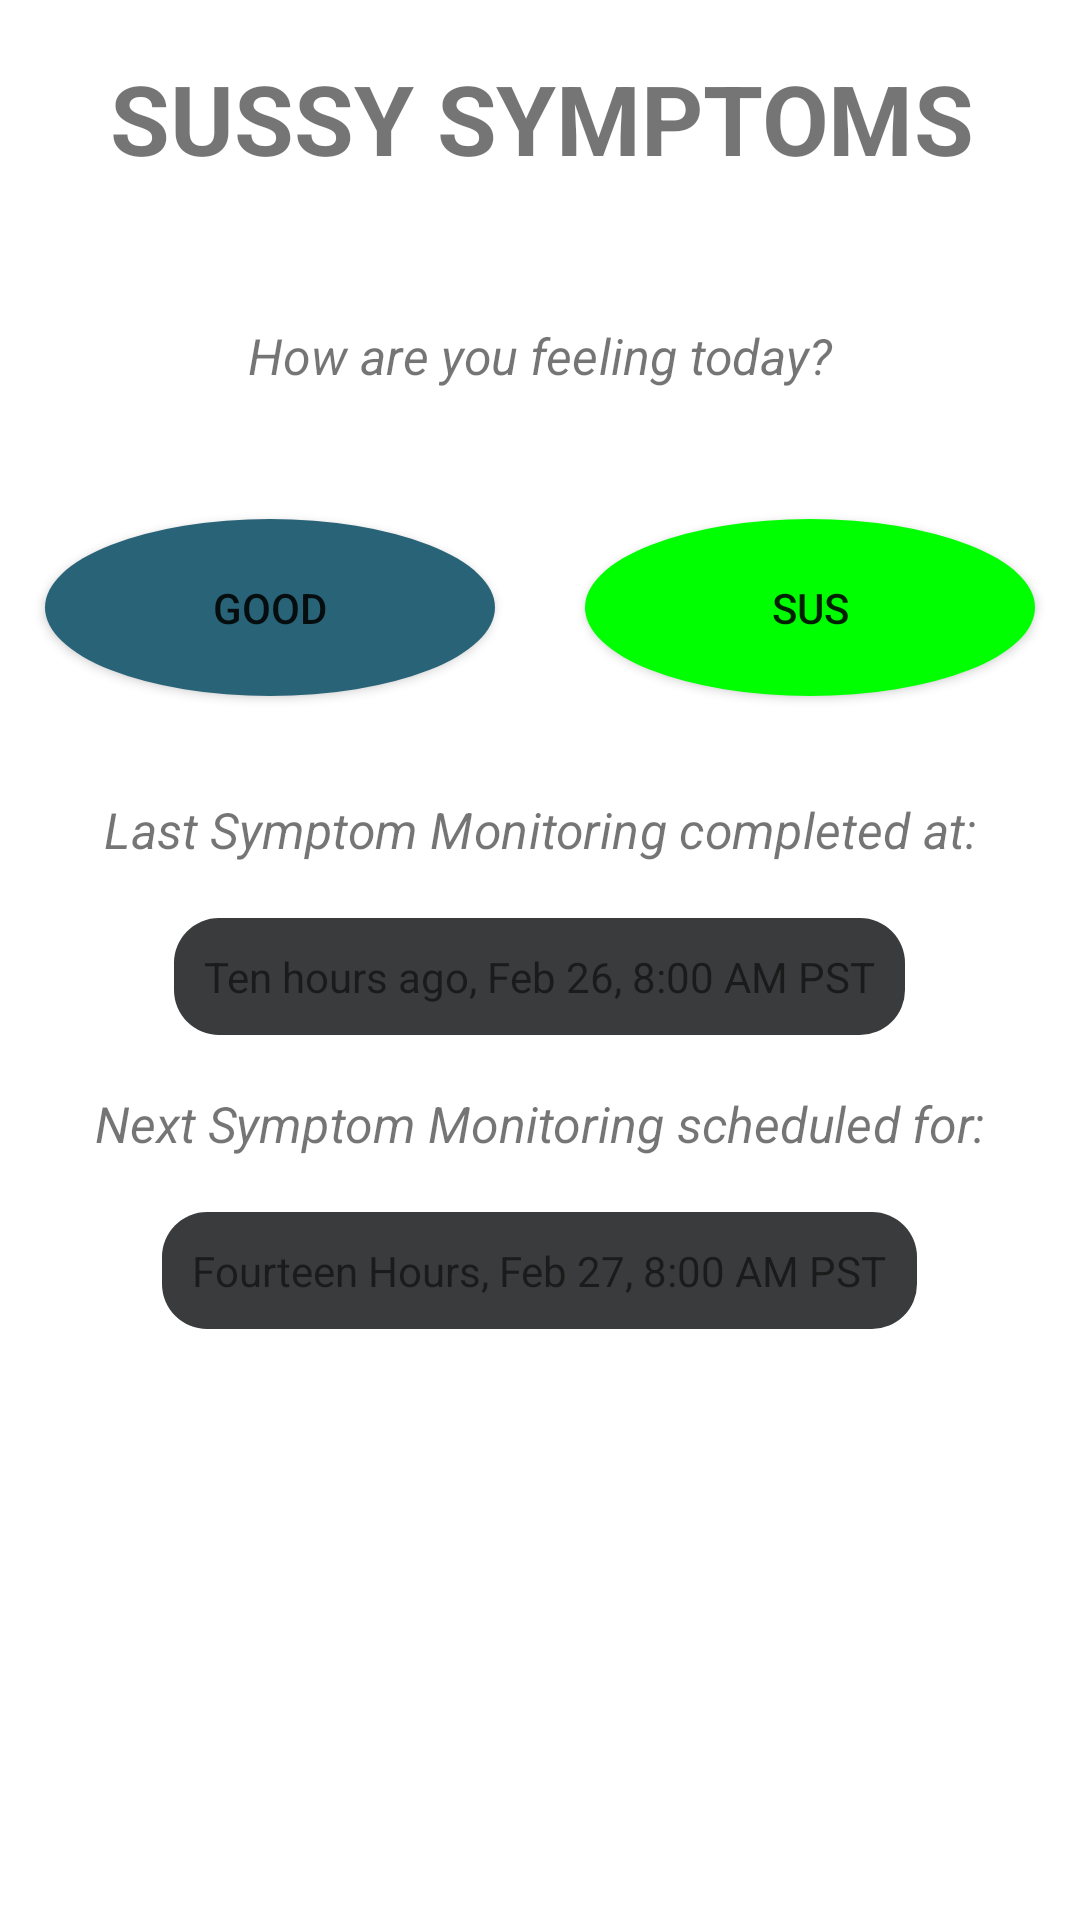

Layout XML and referenced resources for this Android screen:
<!-- AndroidManifest.xml: application theme Theme.SMSRead -->
<!-- res/layout/fragment_first.xml -->
<?xml version="1.0" encoding="utf-8"?>
<androidx.constraintlayout.widget.ConstraintLayout xmlns:android="http://schemas.android.com/apk/res/android"
    xmlns:app="http://schemas.android.com/apk/res-auto"
    xmlns:tools="http://schemas.android.com/tools"
    android:layout_width="match_parent"
    android:layout_height="match_parent"
    tools:context=".SUSSY SYMPTOMS">

    <LinearLayout xmlns:android="http://schemas.android.com/apk/res/android"
        xmlns:tools="http://schemas.android.com/tools"
        android:orientation="vertical"
        android:layout_width="match_parent"
        android:layout_height="match_parent"
        tools:context=".MainActivity">

    <TextView
        android:id="@+id/textview_first"
        android:layout_width="fill_parent"
        android:layout_height="wrap_content"
        android:gravity="center"
        android:scaleX="2.3"
        android:scaleY="2.3"
        android:textStyle="bold"
        android:layout_centerInParent="true"
        android:text="SUSSY SYMPTOMS"
        android:padding="30dp"
        app:layout_constraintEnd_toEndOf="parent"
        app:layout_constraintStart_toStartOf="parent"
        app:layout_constraintTop_toTopOf="parent" />

    <TextView
        android:id="@+id/today_prompt"
        android:layout_width="fill_parent"
        android:layout_height="wrap_content"
        android:gravity="center"
        android:scaleX="1.2"
        android:scaleY="1.2"
        android:textStyle="italic"
        android:layout_centerInParent="true"
        android:text="How are you feeling today?"
        android:padding="30dp"
        app:layout_constraintEnd_toEndOf="parent"
        app:layout_constraintStart_toStartOf="parent"
        app:layout_constraintTop_toTopOf="parent" />

    <LinearLayout
        android:id="@+id/LinearLayout02"
        android:layout_height="wrap_content"
        android:layout_width="match_parent"
        android:layout_alignParentBottom="false"
        android:orientation="horizontal">
        <Button
            android:id="@+id/Button02"
            android:layout_width="wrap_content"
            android:layout_height="wrap_content"
            android:padding="20dp"
            android:backgroundTint="#296377"
            android:layout_margin="15dp"
            android:layout_weight="1"
            android:background="@drawable/bg_button"
            android:text="Good">
        </Button>
        <Button
            android:id="@+id/Button03"
            android:layout_width="wrap_content"
            android:layout_height="wrap_content"
            android:padding="20dp"
            android:layout_margin="15dp"
            android:layout_weight="1"
            android:background="@drawable/bg_button"
            android:text="Sus">
        </Button>
    </LinearLayout>

    <TextView
        android:id="@+id/past_message"
        android:layout_width="fill_parent"
        android:layout_height="wrap_content"
        android:gravity="center"
        android:scaleX="1.2"
        android:scaleY="1.2"
        android:textStyle="italic"
        android:layout_centerInParent="true"
        android:text="Last Symptom Monitoring completed at:"
        android:padding="20dp"
        app:layout_constraintEnd_toEndOf="parent"
        app:layout_constraintStart_toStartOf="parent"
        app:layout_constraintTop_toTopOf="parent" />

    <TextView
        android:layout_width="wrap_content"
        android:layout_height="wrap_content"
        android.gravity="center"
        android:layout_centerInParent="true"
        android:layout_gravity="center"
        android:scaleX="1"
        android:scaleY="1"
        android:text="Ten hours ago, Feb 26, 8:00 AM PST"
        android:drawablePadding="10dp"
        android:padding="10dp"
        android:background="@drawable/rounded_edittext" />

    <TextView
        android:id="@+id/alarm_message"
        android:layout_width="fill_parent"
        android:layout_height="wrap_content"
        android:gravity="center"
        android:scaleX="1.2"
        android:scaleY="1.2"
        android:textStyle="italic"
        android:layout_centerInParent="true"
        android:text="Next Symptom Monitoring scheduled for:"
        android:padding="20dp"
        app:layout_constraintEnd_toEndOf="parent"
        app:layout_constraintStart_toStartOf="parent"
        app:layout_constraintTop_toTopOf="parent" />

    <TextView
        android:layout_width="wrap_content"
        android:layout_height="wrap_content"
        android.gravity="center"
        android:layout_centerInParent="true"
        android:layout_gravity="center"
        android:scaleX="1"
        android:scaleY="1"
        android:text="Fourteen Hours, Feb 27, 8:00 AM PST"
        android:drawablePadding="10dp"
        android:padding="10dp"
        android:background="@drawable/rounded_edittext" />

    </LinearLayout>


</androidx.constraintlayout.widget.ConstraintLayout>
<!-- resources referenced by this layout -->
<resources>
  <!-- drawable bg_button (drawable) -->
  <?xml version="1.0" encoding="utf-8"?>
  <selector xmlns:android="http://schemas.android.com/apk/res/android">
      <item android:state_pressed="true">
          <shape xmlns:android="http://schemas.android.com/apk/res/android" android:shape="oval">
              <solid android:color="#ffff0000" />
              <size android:height="88px" android:width="40px" />
          </shape>
      </item>
      <item>
          <shape xmlns:android="http://schemas.android.com/apk/res/android" android:shape="oval">
              <solid android:color="#ff00ff00" />
              <size android:height="88px" android:width="40px" />
          </shape>
      </item>
  </selector>
  <!-- drawable rounded_edittext (drawable) -->
  <?xml version="1.0" encoding="utf-8"?>
  <shape xmlns:android="http://schemas.android.com/apk/res/android"
      android:shape="rectangle"
      android:padding="30dp"
      android:layout_margin="20dp">
  
      <solid android:color="#3A3B3C" />
      <corners
          android:bottomRightRadius="15dp"
          android:bottomLeftRadius="15dp"
          android:topLeftRadius="15dp"
          android:topRightRadius="15dp" />
  </shape>
  <style name="Theme.SMSRead" parent="Theme.MaterialComponents.DayNight.DarkActionBar">
          
          <item name="colorPrimary">@color/purple_500</item>
          <item name="colorPrimaryVariant">@color/purple_700</item>
          <item name="colorOnPrimary">@color/white</item>
          
          <item name="colorSecondary">@color/teal_200</item>
          <item name="colorSecondaryVariant">@color/teal_700</item>
          <item name="colorOnSecondary">@color/black</item>
          
          <item name="android:statusBarColor" tools:targetApi="l">?attr/colorPrimaryVariant</item>
          
      </style>
  <!-- not gathered from this repository: default colours our renderer supplied (Android Studio template values) -->
  <color name="purple_500">#FF6200EE</color>
  <color name="purple_700">#FF3700B3</color>
  <color name="teal_200">#FF03DAC5</color>
  <color name="teal_700">#FF018786</color>
  <color name="black">#FF000000</color>
  <color name="white">#FFFFFFFF</color>
</resources>
